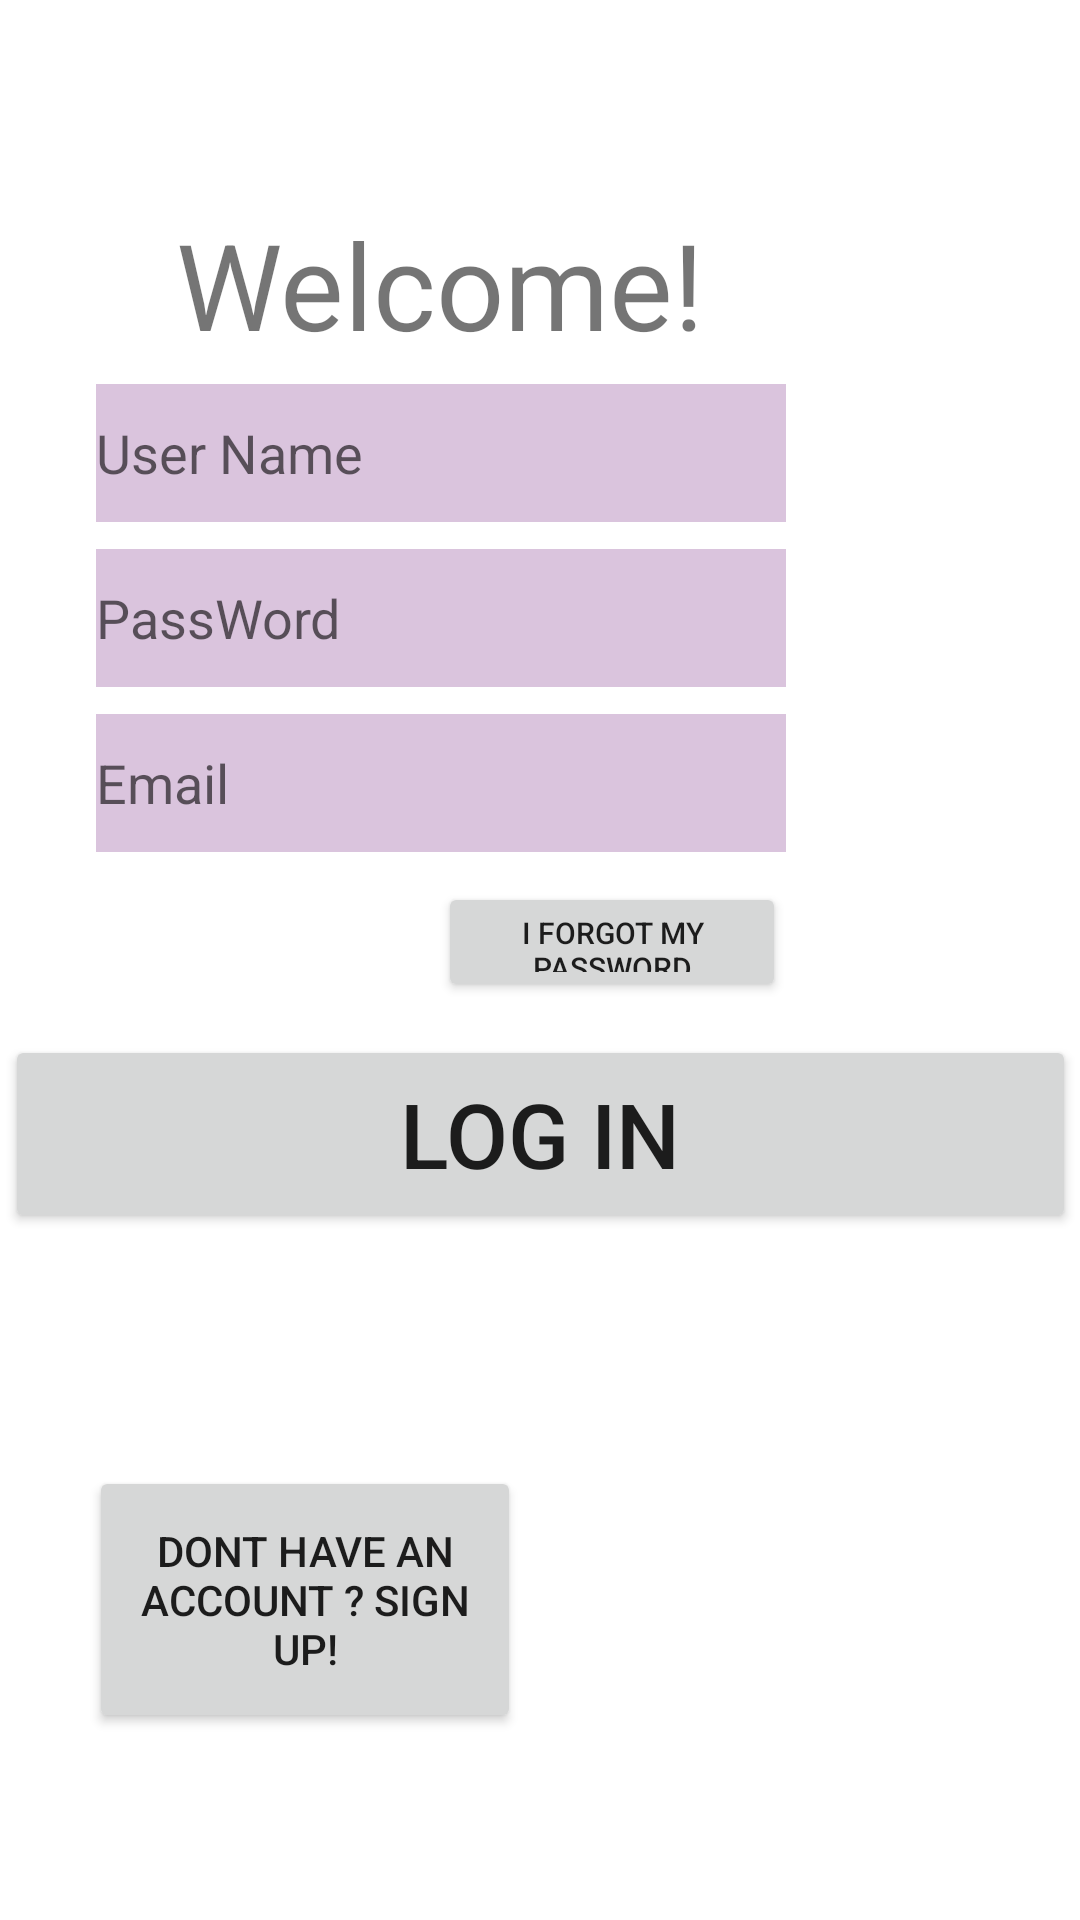

Here is an Android app screen rendered from its layout file. Give the layout XML and the strings, colors and styles it references.
<!-- AndroidManifest.xml: application theme Theme.AppointmentSystemForDoctors -->
<!-- res/layout/activity_login.xml -->
<?xml version="1.0" encoding="utf-8"?>
<androidx.constraintlayout.widget.ConstraintLayout xmlns:android="http://schemas.android.com/apk/res/android"
    xmlns:app="http://schemas.android.com/apk/res-auto"
    xmlns:tools="http://schemas.android.com/tools"
    android:layout_width="match_parent"
    android:layout_height="match_parent"
    android:background="@drawable/pale_blue_background"
    tools:context=".Activities.Entry.Login_Activity">


    <TextView
        android:id="@+id/welcome_text_login"
        android:layout_width="wrap_content"
        android:layout_height="wrap_content"
        android:text="Welcome!"
        android:textSize="40dp"

        app:layout_constraintBottom_toBottomOf="parent"
        app:layout_constraintEnd_toEndOf="parent"
        app:layout_constraintHorizontal_bias="0.32"
        app:layout_constraintStart_toStartOf="parent"
        app:layout_constraintTop_toTopOf="parent"
        app:layout_constraintVertical_bias="0.116" />

    <Button
        android:id="@+id/LOGIN_Button"
        android:layout_width="357dp"
        android:layout_height="66dp"
        android:layout_marginTop="51dp"
        android:text="Log In"
        android:textSize="30sp"
        app:layout_constraintEnd_toEndOf="parent"
        app:layout_constraintStart_toStartOf="parent"
        app:layout_constraintTop_toTopOf="@+id/forget_login_button" />

    <Button
        android:id="@+id/register_button_login"
        android:layout_width="144dp"
        android:layout_height="89dp"
        android:text="Dont have an account ? Sign Up!"
        app:layout_constraintBottom_toBottomOf="parent"
        app:layout_constraintEnd_toEndOf="parent"
        app:layout_constraintHorizontal_bias="0.138"
        app:layout_constraintStart_toStartOf="parent"
        app:layout_constraintTop_toTopOf="parent"
        app:layout_constraintVertical_bias="0.887" />

    <EditText
        android:id="@+id/user_password_input_login"
        android:layout_width="230dp"
        android:layout_height="46dp"
        android:layout_marginTop="55dp"
        android:background="#DAC4DD"
        android:ems="10"
        android:hint="PassWord"
        android:inputType="textPassword"
        app:layout_constraintEnd_toEndOf="@+id/user_userName_input_login"
        app:layout_constraintStart_toStartOf="@+id/user_userName_input_login"
        app:layout_constraintTop_toTopOf="@+id/user_userName_input_login" />

    <EditText
        android:id="@+id/user_userName_input_login"
        android:layout_width="230dp"
        android:layout_height="46dp"
        android:layout_marginTop="60dp"
        android:background="#DAC4DD"
        android:ems="10"
        android:hint="User Name"
        android:inputType="textPersonName"
        android:textColorLink="#E8D4D4"
        app:layout_constraintEnd_toEndOf="@+id/welcome_text_login"
        app:layout_constraintStart_toStartOf="@+id/welcome_text_login"
        app:layout_constraintTop_toTopOf="@+id/welcome_text_login" />

    <ProgressBar
        android:id="@+id/progressBar"
        style="?android:attr/progressBarStyle"
        android:layout_width="85dp"
        android:layout_height="87dp"
        android:visibility="invisible"
        app:layout_constraintBottom_toTopOf="@+id/LOGIN_Button"
        app:layout_constraintEnd_toStartOf="@+id/welcome_text_login"
        app:layout_constraintStart_toStartOf="parent"
        app:layout_constraintTop_toBottomOf="@+id/welcome_text_login" />

    <EditText
        android:id="@+id/user_email_input_login"
        android:layout_width="230dp"
        android:layout_height="46dp"
        android:layout_marginTop="55dp"
        android:background="#DAC4DD"
        android:ems="10"
        android:hint="Email"
        android:inputType="textEmailAddress"
        app:layout_constraintEnd_toEndOf="@+id/user_password_input_login"
        app:layout_constraintStart_toStartOf="@+id/user_password_input_login"
        app:layout_constraintTop_toTopOf="@+id/user_password_input_login" />

    <Button
        android:id="@+id/forget_login_button"
        android:layout_width="116dp"
        android:layout_height="40dp"
        android:layout_marginTop="56dp"
        android:text="I Forgot my Password"
        android:textSize="10dp"
        app:layout_constraintEnd_toEndOf="@+id/user_email_input_login"
        app:layout_constraintHorizontal_bias="1.0"
        app:layout_constraintStart_toStartOf="@+id/user_email_input_login"
        app:layout_constraintTop_toTopOf="@+id/user_email_input_login" />

</androidx.constraintlayout.widget.ConstraintLayout>
<!-- resources referenced by this layout -->
<resources>
  <style name="Theme.AppointmentSystemForDoctors" parent="Theme.MaterialComponents.DayNight.DarkActionBar">
          
          <item name="colorPrimary">@color/purple_500</item>
          <item name="colorPrimaryVariant">@color/purple_700</item>
          <item name="colorOnPrimary">@color/white</item>
          
          <item name="colorSecondary">@color/teal_200</item>
          <item name="colorSecondaryVariant">@color/teal_700</item>
          <item name="colorOnSecondary">@color/black</item>
          
          <item name="android:statusBarColor" tools:targetApi="l">?attr/colorPrimaryVariant</item>
          
      </style>
  <color name="purple_500">#FF6200EE</color>
  <color name="purple_700">#FF3700B3</color>
  <color name="white">#BC8F8F</color>
  <color name="teal_200">#FF03DAC5</color>
  <color name="teal_700">#FF018786</color>
  <color name="black">#FF000000</color>
</resources>
